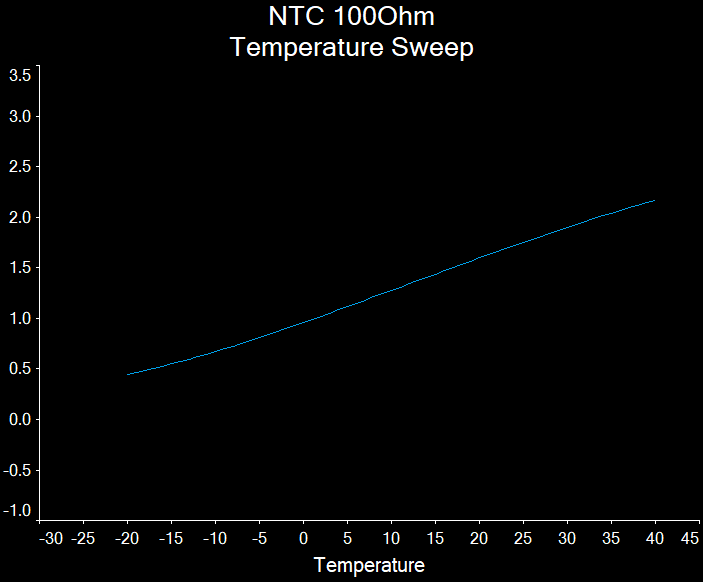

Source data for this figure (header and first rows):
X--Trace 1::[V(1) | V(PR1)], Y--Trace 1::[V(1) | V(PR1)]
-20, 0.4396
-19, 0.46
-18, 0.4811
-17, 0.5028
-16, 0.5252
-15, 0.5482
-14, 0.5718
-13, 0.596
-12, 0.6208
-11, 0.6462
-10, 0.6722
-9, 0.6987
-8, 0.7258
-7, 0.7533
-6, 0.7814
-5, 0.8099
-4, 0.8389
-3, 0.8683
-2, 0.8981
-1, 0.9282
0, 0.9587
1, 0.9895
2, 1.021
3, 1.052
4, 1.084
5, 1.115
6, 1.147
7, 1.179
8, 1.212
9, 1.244
10, 1.276
11, 1.308
12, 1.341
13, 1.373
14, 1.405
15, 1.438
16, 1.47
17, 1.502
18, 1.534
19, 1.566
20, 1.597
21, 1.628
22, 1.66
23, 1.691
24, 1.721
25, 1.752
26, 1.782
27, 1.812
28, 1.841
29, 1.871
30, 1.899
31, 1.928
32, 1.956
33, 1.984
34, 2.012
35, 2.039
36, 2.066
37, 2.092
38, 2.118
39, 2.144
... 1 more rows
